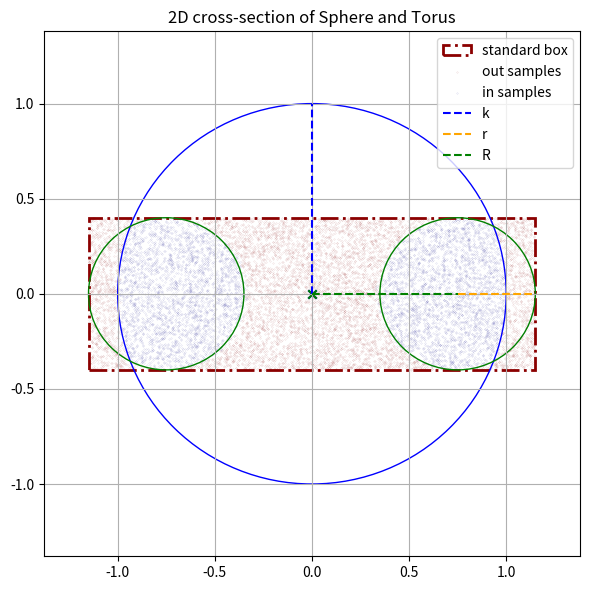

Source code (Python): (Note: this script raises an exception after producing the figure.)
import matplotlib.patches as mpatches
import matplotlib.pyplot as plt
import numpy as np
from numpy.random import rand
from itertools import product, combinations

BBOX_STANDARD = []
BBOX_SAMPLE = []


def box_volume(box: list) -> float:
    return (box[0][1] - box[0][0]) * (box[1][1] - box[1][0]) * (box[2][1] - box[2][0])


def box_2d_area(box: list) -> float:
    return (box[0][1] - box[0][0]) * (box[1][1] - box[1][0])


def box_standard(r: float, R: float, origin: list[float] = [0.0, 0.0, 0.0]) -> list:
    dy = R + r + origin[1]
    dx = R + r + origin[0]
    dz = r + origin[2]

    return [[-dx, dx], [-dy, dy], [-dz, dz]]


def box_onesided_2d(r: float, R: float, origin: list[float] = [0.0, 0.0]) -> list:
    """
    Box exactly around one side of the torus in 2D (x-z plane, positive x only)
    """
    dy = r + origin[1]
    dy_minus = -r + origin[1]
    dx = R + r + origin[0]
    dx_minus = R - r + origin[0]

    return [[dx_minus, dx], [dy_minus, dy]]


def box_sample(r: float, R: float, origin: list[float] = [0.0, 0.0, 0.0]) -> list:
    dy = r
    dx = R + r
    dz = r

    return [
        [-dx + origin[0], dx + origin[1]],
        [-dy + origin[1], dy + origin[1]],
        [-dz + origin[2], dz + origin[2]],
    ]


def torus(
    samples: np.ndarray,
    r: float,
    R: float,
    origin: list[float] = [0.0, 0.0, 0.0],
) -> np.ndarray:
    """
    Returns true if the given points (x, y, z) is inside the torus defined by the
    major radius R and the minor radius r.
    """
    x, y, z = samples[:, 0], samples[:, 1], samples[:, 2]
    x0, y0, z0 = origin[0], origin[1], origin[2]
    val = (np.sqrt((x - x0) ** 2 + (y - y0) ** 2) - R) ** 2 + (z - z0) ** 2 - r**2
    mask = val <= 0
    return mask


def sphere(samples: np.ndarray, k: float) -> np.ndarray:
    """
    Returns true if the given points (x, y, z) is inside the sphere defined by the
    radius k.
    """
    x, y, z = samples[:, 0], samples[:, 1], samples[:, 2]
    val = x**2 + y**2 + z**2 - k**2
    mask = val <= 0
    return mask


# TODO: this ok ?
def torus2D(x: float, y: float, r: float, R: float, origin: list = [0, 0]) -> bool:
    """
    Returns true if the given points (x, y, z) is inside the torus defined by the
    major radius R and the minor radius r.
    """
    result = ((x - origin[0] - R) ** 2 + (y - origin[1]) ** 2 - r**2 <= 0) or (
        (x - origin[0] + R) ** 2 + (y - origin[1]) ** 2 - r**2 <= 0
    )
    return result


def samples(
    box: list[list[float]],
    n: int = 100_000,
):
    min_x, min_y, min_z = box[0][0], box[1][0], box[2][0]
    max_x, max_y, max_z = box[0][1], box[1][1], box[2][1]

    samples = np.random.uniform(
        [min_x, min_y, min_z], [max_x, max_y, max_z], size=(n, 3)
    )
    return samples


def samples_2d(
    box: list[list[float]],
    n: int = 100_000,
):
    min_x, min_z = box[0][0], box[1][0]
    max_x, max_z = box[0][1], box[1][1]

    samples = np.random.uniform([min_x, min_z], [max_x, max_z], size=(n, 2))
    return samples


def monte_carlo_2d(k: float, r: float, R: float, n: int = 100_000) -> float:
    """
    Estimates area of intersection between circle (radius k) and torus (R, r).
    """
    # box in x and z only (new x-y sytem defined here)
    box = box_onesided_2d(r, R)

    # pts in 2d
    pts = samples_2d(box, n)

    # add zero z cooridinate for sphere and torus function compatibility
    pts_3d = np.hstack((pts[:, 0:1], np.zeros((pts.shape[0], 1)), pts[:, 1:2]))

    inside_sphere = sphere(pts_3d, k)
    inside_torus = torus(pts_3d, r, R)

    # add points inside
    count = np.sum(inside_sphere & inside_torus)

    # in points boolean mask
    pts_in = inside_sphere & inside_torus

    # return area
    area = box_2d_area(box) * count / n

    # find centroid of area
    centroid_pos, centroid_neg = find_centroid(pts[pts_in])
    # find x for centroid
    x_centroid = centroid_pos[0]

    # rotate area around centroid to get volume
    volume = area * 2 * np.pi * x_centroid

    return volume, (pts, pts_in)


def monte_carlo_3d(
    k: float, r: float, R: float, n: int = 100_000
) -> list[float, np.ndarray]:
    """
    Estimates volume of intersection between sphere (radius k) and torus (R, r).
    """
    box = box_standard(r, R)  # or box_sample(r, R)

    pts = samples(box, n)  # or deterministic_sequence(box, n)

    inside_sphere = sphere(pts, k)
    inside_torus = torus(pts, r, R)

    count = np.sum(inside_sphere & inside_torus)

    # in points boolean mask
    pts_in = inside_sphere & inside_torus

    return count / n * box_volume(box), (pts, pts_in)


def mixed_sampling(
    k: float,
    r: float,
    R: float,
    p: float,
    n: int = 100_000,
    origin: list[float] = [0.0, 0.0, 0.0],
) -> float:
    """ """
    # first box
    total1 = 0
    box1 = box_standard(r, R)

    # second box
    total2 = 0
    box2 = box_sample(r, R, origin=[0.0, 0.0, 0.1])

    for _ in range(n):
        rnd = rand()
        if rnd <= p:
            total1 = one_sample(k, r, R, box1, total1)

        else:
            total2 = one_sample(k, r, R, box2, total2)

    surface_area1 = box_volume(box1)
    surface_area2 = box_volume(box2)

    return p * surface_area1 + (1 - p) * surface_area2


def surface_to_volume(R: float, surface_area: float) -> float:
    """
    Converts surface area to volume
    """
    volume = surface_area * 2 * np.pi * R * surface_area

    return volume


def find_centroid(in_pts: np.ndarray) -> np.ndarray:
    """
    Takes all Monte Carlo sample points and the in-mask of those points to find the centroid of the surface area slice
    One for positive x and one for negative x - 2D only
    """
    # split in positive x and y
    centroid_x_plus = np.mean(in_pts[in_pts[:, 0] >= 0][:, 0])
    centroid_x_minus = np.mean(in_pts[in_pts[:, 0] < 0][:, 0])
    centroid_y = np.mean(in_pts[:, 1])

    return [[centroid_x_plus, centroid_y], [centroid_x_minus, centroid_y]]


# TODO: bottle neck
def deterministic_sequence(points: np.ndarray, n: int = 100_000) -> np.ndarray:
    """
    Generates a deterministic sequence of numbers
    based on the seed. Must be between 0 and 1.
    """
    x_0, y_0, z_0 = points[1], points[1], points[2]

    samples = np.random.uniform(0, 0, size=(n, 3))
    for i in range(n):
        x_0 = (x_0 * 3.8 * (1 - x_0)) % 1
        y_0 = (y_0 * 3.8 * (1 - y_0)) % 1
        z_0 = (z_0 * 3.8 * (1 - z_0)) % 1
        samples[i, 0] = x_0
        samples[i, 1] = y_0
        samples[i, 2] = z_0

    return samples


def plot_2d(
    k: float,
    r: float,
    R: float,
    origin_s: list = [0, 0],
    origin_t: list = [0, 0],
    pts: np.ndarray = None,
    pts_in: np.ndarray = None,
    centroid: np.ndarray = None,
    save_path: str = "",
    show: bool = False,
    title: str = "",
) -> plt.Axes:
    """
    Plots the intersection between the sphere and the torus.
    k: radius of the sphere
    r: minor radius of the torus
    R: major radius of the torus
    """

    fig, ax = plt.subplots(1, 1, figsize=(6, 6))
    max_val = np.max([k, R + r])
    x_max = max_val * 1.2

    # sphere
    sphere = plt.Circle(origin_s, k, color="blue", fill=False)
    k_line = plt.Line2D(
        [origin_s[0] + 0],
        [origin_s[1], origin_s[1] + k],
        color="blue",
        ls="--",
        label="k",
    )

    # torus
    torus_l = plt.Circle((origin_t[0] + R, origin_t[1]), r, color="green", fill=False)
    r_line = plt.Line2D(
        [origin_t[0] + R, origin_t[0] + R + r],
        [origin_t[1], origin_t[1]],
        color="orange",
        ls="--",
        label="r",
    )
    R_line = plt.Line2D(
        [origin_t[0], origin_t[0] + R],
        [origin_t[1], origin_t[1]],
        color="green",
        ls="--",
        label="R",
    )
    torus_r = plt.Circle((origin_t[0] - R, origin_t[1]), r, color="green", fill=False)

    # box (only x and z)
    # from 3d:
    if pts.shape[1] == 3:

        box = box_standard(r, R)

        rect = mpatches.Rectangle(
            (box[0][0], box[2][0]),
            box[0][1] - box[0][0],
            box[2][1] - box[2][0],
            fill=False,
            ls="-.",
            color="darkred",
            lw=2,
            label="standard box",
        )
        ax.add_patch(rect)

    # if from 2d, use narrow box around torus
    if pts.shape[1] == 2:
        box = box_onesided_2d(r, R)

        rect = mpatches.Rectangle(
            (box[0][0], box[1][0]),
            box[0][1] - box[0][0],
            box[1][1] - box[1][0],
            fill=False,
            ls="-.",
            color="darkred",
            lw=2,
            label="standard box",
        )
        ax.add_patch(rect)

    # points from monte carlo sim
    s = 0.1
    if pts is not None:
        if pts_in is not None:
            # in and out samples

            # if from 3d points
            if pts.shape[1] == 3:
                # slice y = 0 plane
                delta = 0.35 * r
                slice_y = np.abs(pts[:, 1]) < delta
                pts_in_2d = pts_in & slice_y
                pts_out_2d = ~pts_in & slice_y
                # mask
                in_pts = pts[pts_in_2d][:, [0, -1]]
                # binary invert for out points
                out_pts = pts[pts_out_2d][:, [0, -1]]
            # points in 2d
            else:
                in_pts = pts[pts_in]
                # binary invert for out points
                out_pts = pts[~pts_in]

            ax.scatter(
                out_pts[:, 0],
                out_pts[:, 1],
                color="darkred",
                marker=".",
                s=s,
                alpha=0.3,
                label="out samples",
            )

            ax.scatter(
                in_pts[:, 0],
                in_pts[:, 1],
                color="darkblue",
                marker=".",
                s=s,
                alpha=0.3,
                label="in samples",
            )
        else:
            # only out samples
            pts = np.array(pts)
            ax.scatter(
                pts[:, 0],
                pts[:, 1],
                color="darkred",
                marker=".",
                s=s,
                alpha=0.3,
                label="out samples",
            )

    if centroid is not None:
        plt.scatter(
            centroid[0][0],
            centroid[0][1],
            color="black",
            marker="o",
            s=25,
            label="centroid",
        )

        plt.scatter(centroid[1][0], centroid[1][1], color="darkblue", marker="o", s=25)

    # plot
    ax.add_artist(sphere)
    ax.add_artist(k_line)
    ax.add_artist(torus_l)
    ax.add_artist(torus_r)
    ax.add_artist(r_line)
    ax.add_artist(R_line)

    # plot origin
    plt.scatter(origin_s[0], origin_s[1], color="blue", marker="x")
    plt.scatter(origin_t[0], origin_t[1], color="green", marker="x")
    # limits
    ax.set_xlim([-x_max, x_max])
    ax.set_ylim([-x_max, x_max])
    if title:
        ax.set_title(title)
    else:
        ax.set_title("2D cross-section of Sphere and Torus")

    # nicer plot
    plt.legend()
    plt.tight_layout()
    plt.grid()

    # show flag
    if show:
        plt.show()

    # save if path is there
    if save_path:
        fig.savefig(save_path, dpi=300)

    return ax


def plot_3d(
    k: float, r: float, R: float, pts: np.ndarray = None, pts_in: np.ndarray = None
) -> plt.Axes:
    """
    Plots the intersection between the sphere and the torus in 3D.
    k: radius of the sphere
    r: minor radius of the torus
    R: major radius of the torus
    """

    fig = plt.figure(figsize=(8, 8))
    ax = fig.add_subplot(111, projection="3d")

    # Sphere
    phi, theta = np.mgrid[0.0 : np.pi : 100j, 0.0 : 2.0 * np.pi : 100j]
    xs = k * np.sin(phi) * np.cos(theta)
    ys = k * np.sin(phi) * np.sin(theta)
    zs = k * np.cos(phi)
    ax.plot_surface(xs, ys, zs, edgecolor="darkblue", linewidth=0.1, alpha=0.1)

    # Torus
    u = np.linspace(0, 2 * np.pi, 100)
    v = np.linspace(0, 2 * np.pi, 100)
    U, V = np.meshgrid(u, v)
    X = (R + r * np.cos(V)) * np.cos(U)
    Y = (R + r * np.cos(V)) * np.sin(U)
    Z = r * np.sin(V)
    ax.plot_surface(X, Y, Z, edgecolor="darkgreen", linewidth=0.1, alpha=0.1)

    # box
    box = box_standard(r, R)
    x_min, x_max = box[0]
    y_min, y_max = box[1]
    z_min, z_max = box[2]
    # vertices of the box
    box_vertices = np.array(
        list(product([x_min, x_max], [y_min, y_max], [z_min, z_max]))
    )
    # draw box edges
    for s, e in combinations(box_vertices, 2):
        # two vertices share an edge if they differ by exactly one coordinate
        if np.sum(np.abs(s - e) == 0) == 2:
            ax.plot3D(*zip(s, e), color="darkred", linestyle="-", linewidth=0.9)

    # draw monte carlo points if available
    s = 0.05
    if pts is not None:
        if pts_in is not None:
            # plot out samples
            in_pts = pts[pts_in]
            # out points (bitwise invert)
            out_pts = pts[~pts_in]

            ax.scatter(
                out_pts[:, 0],
                out_pts[:, 1],
                out_pts[:, 2],
                color="darkred",
                marker=".",
                s=s,
                alpha=0.3,
            )

            # plot in samples
            ax.scatter(
                in_pts[:, 0],
                in_pts[:, 1],
                in_pts[:, 2],
                color="darkblue",
                marker=".",
                s=s,
                alpha=0.3,
            )
        else:
            # plot out samples
            pts = np.array(pts)
            ax.scatter(
                pts[:, 0],
                pts[:, 1],
                pts[:, 2],
                color="darkred",
                marker=".",
                s=s,
                alpha=0.3,
            )

    ax.set_title("3D view of Sphere and Torus")
    ax.set_xlabel("X axis")
    ax.set_ylabel("Y axis")
    ax.set_zlabel("Z axis")
    plt.tight_layout()
    plt.show()

    return ax


if __name__ == "__main__":
    # Parameters
    seed_deterministic = np.random.rand(3)
    k = 1.0  # sphere radius
    r = 0.4  # torus minor radius
    R = 0.75  # torus major radius
    n = 100_000  # Monte Carlo samples

    # sequence = deterministic_sequence(seed_deterministic, n)
    # print(sequence)
    # --- Monte Carlo volume estimation ---

    estimated_volume, (pts, pts_in) = monte_carlo_3d(k, r, R, n)
    print(pts.shape, pts_in.shape)
    print(f"Estimated intersection volume (sphere ∩ torus): {estimated_volume:.9f}")
    # --- 3D plot --- (quite slow)
    # plot_3d(k, r, R, pts=pts, pts_in=pts_in)
    # --- 2D plot ---
    # delta = 0.35 * r
    # slice_y = np.abs(pts[:, 1]) < delta
    # pts_in_2d = pts_in & slice_y
    # centroid_2d = find_centroid(pts[pts_in_2d])
    plot_2d(k, r, R, pts=pts, pts_in=pts_in, save_path="img/2d.png")

    # --- Monte Carlo volume estimation via 2D simplification ---
    estimated_volume_2d, (pts_2d, pts_in_2d) = monte_carlo_2d(k, r, R, n)
    plot_2d(
        k,
        r,
        R,
        pts=pts_2d,
        pts_in=pts_in_2d,
        centroid=find_centroid(pts_2d[pts_in_2d]),
        save_path="img/2d_estimate_via_2d.png",
        title="2D cross-section based on 2D estimation method",
    )

    print(f"Estimated intersection volume via 2D method: {estimated_volume_2d:.9f}")
